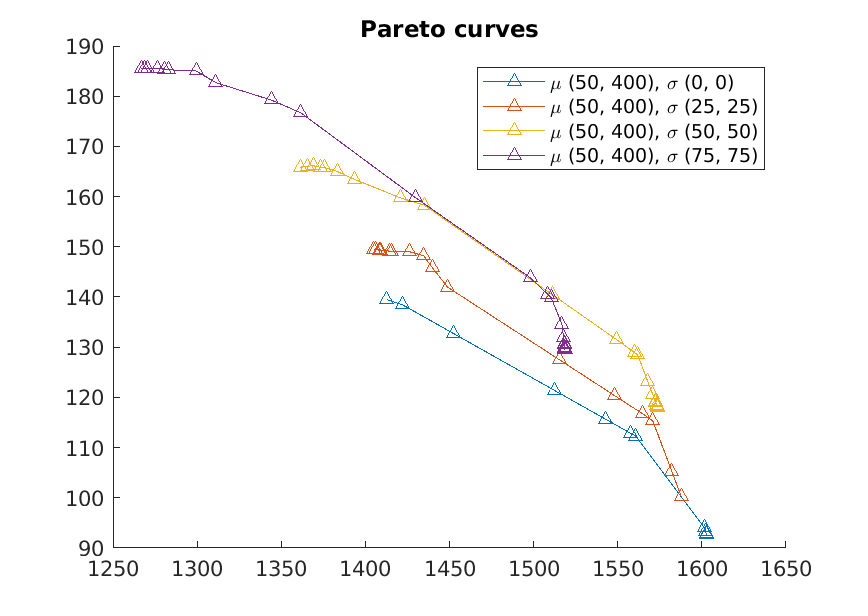

The file beside this chart, header and first rows:
1602.9, 92.62, 1587.8, 100.26, 1573.6, 118.04, 1518.7, 129.49
1603, 92.65, 1588, 100.3, 1574, 118, 1519, 129.6
1603, 92.69, 1588, 100.3, 1574, 118.2, 1519, 129.7
1603, 92.76, 1588, 100.3, 1573, 118.4, 1518, 130
1603, 92.89, 1588, 100.3, 1573, 119, 1518, 130.5
1602, 92.97, 1588, 100.3, 1572, 119.2, 1518, 130.8
1602, 93.31, 1588, 100.3, 1571, 120.6, 1518, 132
1602, 94.01, 1582, 105.3, 1568, 123.2, 1517, 134.6
1561, 112.3, 1571, 115.3, 1562, 128.5, 1510, 139.9
1558, 112.8, 1565, 116.8, 1560, 129, 1508, 140.6
1543, 115.7, 1548, 120.3, 1549, 131.5, 1498, 143.9
1512, 121.4, 1515, 127.5, 1511, 140.4, 1430, 159.8
1452, 132.8, 1449, 141.9, 1435, 158.3, 1362, 176.7
1422, 138.4, 1440, 145.8, 1421, 159.8, 1344, 179.2
1413, 139.5, 1435, 148.2, 1394, 163.4, 1311, 182.7
1413, 139.5, 1426, 149, 1384, 165, 1299, 185
1413, 139.5, 1415, 149.1, 1376, 165.8, 1283, 185.3
1413, 139.5, 1414, 149.1, 1373, 165.8, 1281, 185.4
1413, 139.5, 1409, 149.3, 1370, 166.1, 1276, 185.6
1413, 139.5, 1408, 149.3, 1366, 166.1, 1270, 185.5
1413, 139.5, 1406, 149.5, 1361, 165.9, 1268, 185.5
1413, 139.5, 1405, 149.5, 1361, 165.9, 1267, 185.5
